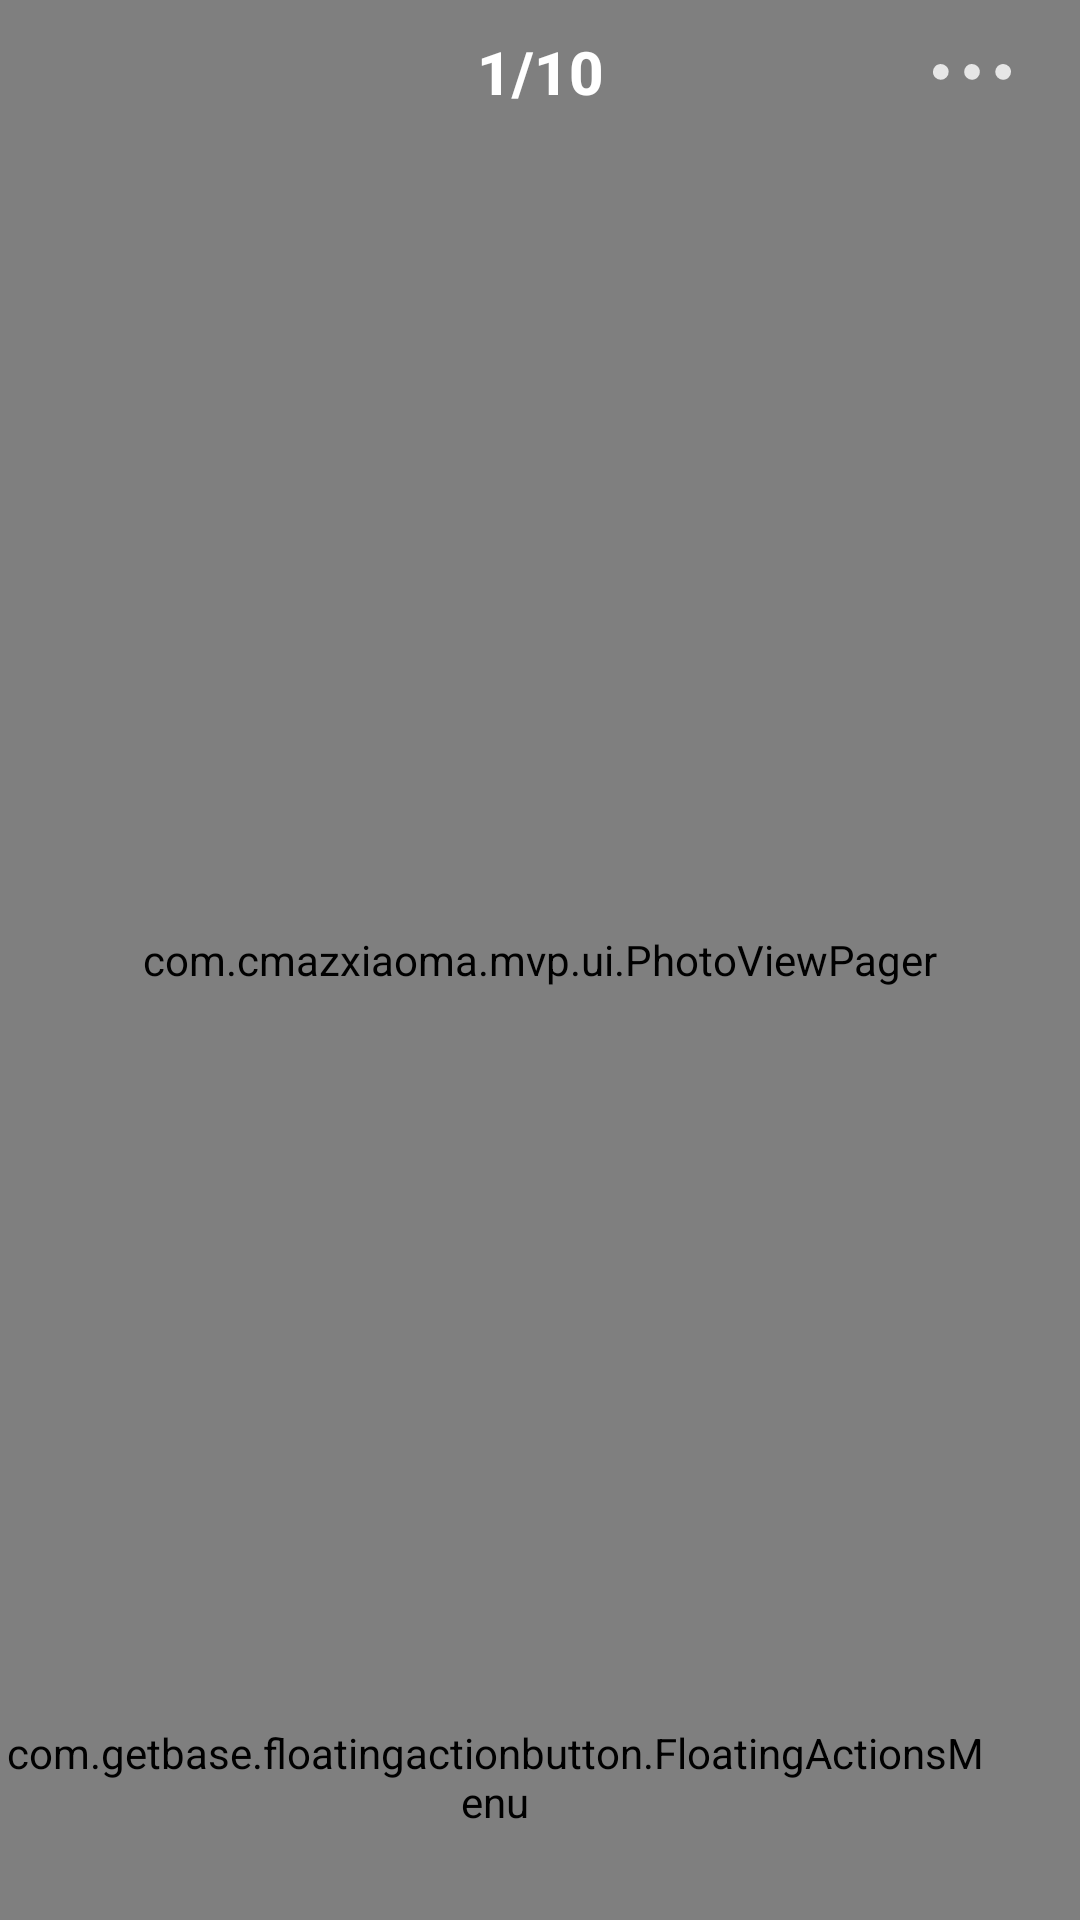

Reconstruct the res/layout file that produces this screen, plus the resources it refers to.
<!-- AndroidManifest.xml: application theme AppTheme -->
<!-- res/layout/activity_photodetail.xml -->
<?xml version="1.0" encoding="utf-8"?>
<RelativeLayout android:background="@android:color/black"
    xmlns:android="http://schemas.android.com/apk/res/android"
    android:layout_width="match_parent"
    android:layout_height="match_parent"
    xmlns:fab="http://schemas.android.com/apk/res-auto">
    <Button
        android:textStyle="bold"
        android:gravity="center"
        android:id="@+id/act_photodetail_num"
        android:textSize="20sp"
        android:textColor="@color/white"
        android:text="1/10"
        android:background="@color/transparent"
        android:layout_centerHorizontal="true"
        android:layout_width="wrap_content"
        android:layout_height="wrap_content" />
        <Button
            android:layout_marginEnd="20dp"
            android:drawableEnd="@drawable/share_white"
            android:layout_alignParentEnd="true"
            android:background="@android:color/transparent"
            android:textColor="@android:color/white"
            android:id="@+id/act_photodetail_share"
            android:layout_width="40dp"
            android:layout_height="wrap_content" />
    <com.example.mvp.ui.PhotoViewPager
        android:layout_centerVertical="true"
        android:id="@+id/act_photodetail_viewpager"
        android:layout_width="match_parent"
        android:layout_height="match_parent"/>
    <com.getbase.floatingactionbutton.FloatingActionsMenu
        fab:fab_labelStyle="@style/FloatingActionsMenu"
        android:id="@+id/act_photodetail_operate"
        android:layout_width="wrap_content"
        android:layout_height="wrap_content"
        android:layout_alignParentEnd="true"
        android:layout_marginBottom="30dp"
        android:layout_marginEnd="30dp"
        android:layout_alignParentBottom="true">
    <com.getbase.floatingactionbutton.FloatingActionButton
        android:id="@+id/act_photodetail_download"
        android:layout_width="wrap_content"
        android:layout_height="wrap_content"
        fab:fab_icon="@drawable/ic_download"
        fab:fab_title="@string/save_photo"
        fab:fab_colorNormal="@color/white"
        fab:fab_colorPressed="@color/wheat" />
        <com.getbase.floatingactionbutton.FloatingActionButton
            android:id="@+id/act_photodetail_wallpaper"
            android:layout_width="wrap_content"
            android:layout_height="wrap_content"
            fab:fab_icon="@drawable/ic_wallpaper"
            fab:fab_title="@string/set_wallpaper"
            fab:fab_colorNormal="@color/white"
            fab:fab_colorPressed="@color/wheat" />
    </com.getbase.floatingactionbutton.FloatingActionsMenu>

</RelativeLayout>
<!-- resources referenced by this layout -->
<resources>
  <color name="transparent">#00000000</color>
  <color name="wheat">#f5deb3</color>
  <color name="white">#ffffff</color>
  <!-- drawable share_white (drawable) -->
  <vector xmlns:android="http://schemas.android.com/apk/res/android"
          android:width="32dp"
          android:height="32dp"
          android:viewportWidth="1024.0"
          android:viewportHeight="1024.0">
      <path
          android:pathData="M512,427q34,0 59,24 12,12 18.5,27.5t6.5,32.5q0,34 -25,59 -5,5 -10,8.5t-11,6.5 -12.5,5 -13,3.5 -12.5,1.5q-35,0 -59.5,-25t-24.5,-59.5 24,-59.5q8,-7 17.5,-13t20.5,-8.5 22,-2.5zM844,427q35,0 59,24 8,8 13.5,17.5t8.5,20.5 3,22q0,34 -25,59 -5,6 -12,10.5t-14.5,7.5 -16,5 -16.5,2q-35,0 -59.5,-25t-24.5,-59.5 25,-59.5q11,-11 27,-17.5t32,-6.5zM179,427q35,0 59,24 8,8 13.5,17.5t8.5,20.5 3,22q0,34 -24.5,59t-59.5,25 -59,-25q-12,-12 -18.5,-27.5t-6.5,-31.5q0,-35 25,-60 11,-11 27,-17.5t32,-6.5z"
          android:fillColor="#e6e6e6"/>
  </vector>
  <string name="save_photo">保存到本地</string>
  <string name="set_wallpaper">设置壁纸</string>
  <style name="FloatingActionsMenu">
          <item name="android:textColor">@color/wheat</item>
          <item name="android:textSize">20sp</item>
          <item name="android:background">@color/transparent</item>
      </style>
  <style name="AppTheme" parent="Theme.AppCompat.Light.DarkActionBar">
          
          <item name="colorPrimary">@color/colorPrimary</item>
          <item name="colorPrimaryDark">@color/colorPrimary</item>
          <item name="colorAccent">@color/colorPrimary</item>
      </style>
  <color name="colorPrimary">#3F51B5</color>
</resources>
